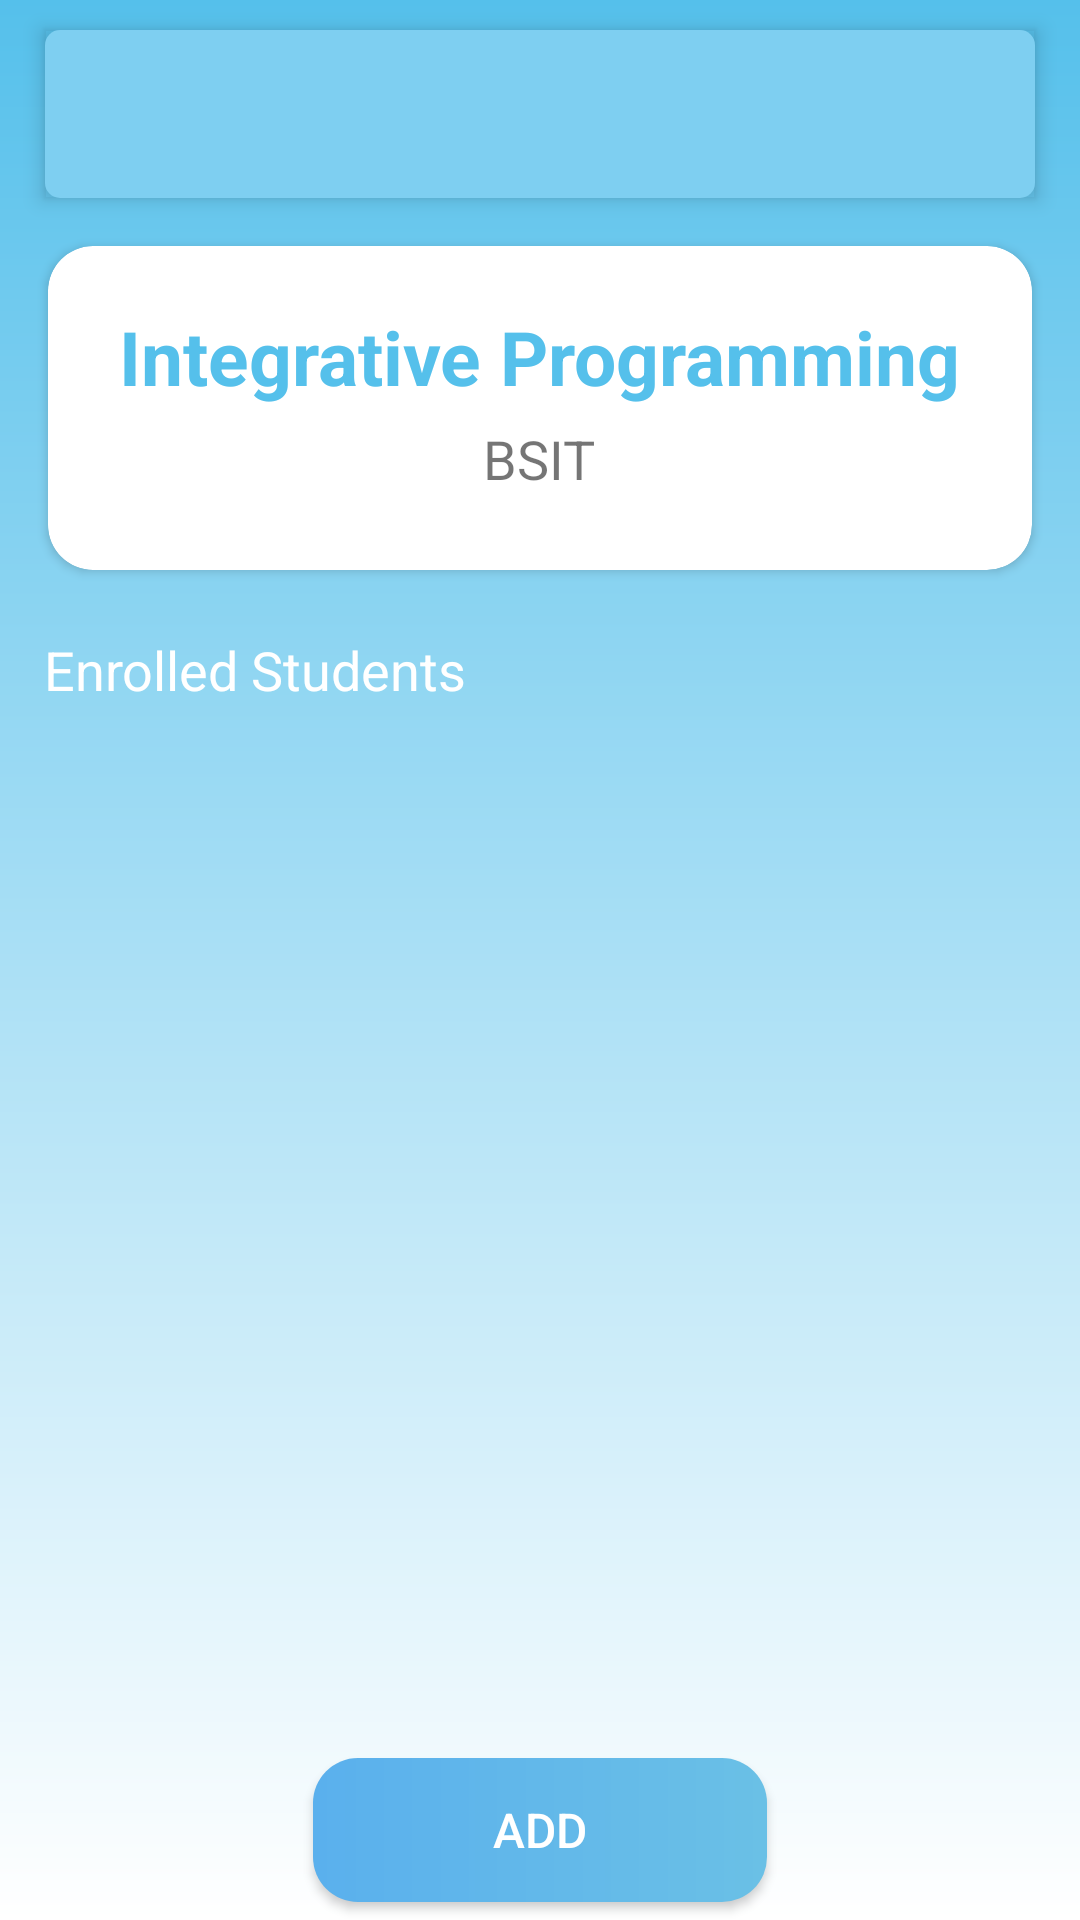

Android layout source for this screen:
<!-- AndroidManifest.xml: application theme AppTheme -->
<!-- res/layout/activity_enrolled.xml -->
<?xml version="1.0" encoding="utf-8"?>
<android.support.design.widget.CoordinatorLayout xmlns:android="http://schemas.android.com/apk/res/android"
    xmlns:app="http://schemas.android.com/apk/res-auto"
    xmlns:tools="http://schemas.android.com/tools"
    android:layout_width="match_parent"
    android:layout_height="match_parent"
    android:fitsSystemWindows="true"
    android:background="@drawable/signup_gradient"
    tools:context="com.example.user.project101.Enrolled">

    <android.support.design.widget.AppBarLayout
        android:background="@drawable/apbarbg"
        android:layout_marginTop="10dp"
        android:layout_marginRight="15dp"
        android:layout_marginLeft="15dp"
        android:layout_width="match_parent"
        android:layout_height="wrap_content"
        android:theme="@style/AppTheme.AppBarOverlay">

        <android.support.v7.widget.Toolbar
            android:id="@+id/toolbar"
            android:layout_width="match_parent"
            android:layout_height="?attr/actionBarSize"
            app:popupTheme="@style/AppTheme.PopupOverlay" />

    </android.support.design.widget.AppBarLayout>

    <include layout="@layout/content_enrolled" />

</android.support.design.widget.CoordinatorLayout>
<!-- res/layout/content_enrolled.xml (included above) -->
<?xml version="1.0" encoding="utf-8"?>
<RelativeLayout xmlns:android="http://schemas.android.com/apk/res/android"
    xmlns:app="http://schemas.android.com/apk/res-auto"
    xmlns:tools="http://schemas.android.com/tools"
    android:layout_width="match_parent"
    android:layout_height="match_parent"

    app:layout_behavior="@string/appbar_scrolling_view_behavior"
    tools:context="com.example.user.project101.Enrolled"
    tools:showIn="@layout/activity_enrolled">



    <android.support.v7.widget.CardView
        android:id="@+id/cardview1"
        android:layout_margin="16dp"
        android:background="@color/colorWhite"
        app:cardCornerRadius="15dp"
        android:layout_columnWeight="1"
        android:layout_rowWeight="1"
        android:elevation="30dp"

        android:layout_width="match_parent"
        android:layout_height="wrap_content">

        <RelativeLayout
            android:id="@+id/RL"
            android:padding="10dp"
            android:layout_width="match_parent"
            android:layout_height="wrap_content"
            android:orientation="vertical">

            <TextView
                android:layout_marginTop="10dp"

                android:layout_centerHorizontal="true"
                android:id="@+id/textviewSubject"
                android:textSize="25dp"
                android:textColor="@color/colorHome"
                android:textStyle="bold"
                android:layout_width="wrap_content"
                android:layout_height="wrap_content"
                android:text="Integrative Programming"
                />

            <TextView
                android:layout_marginTop="5dp"
                android:textSize="18sp"
                android:layout_centerHorizontal="true"
                android:layout_below="@+id/textviewSubject"
                android:id="@+id/textViewSectionRow"
                android:layout_marginBottom="15dp"
                android:layout_width="wrap_content"
                android:layout_height="wrap_content"
                android:text="BSIT"
                />





            <TextView
                android:visibility="invisible"
                android:layout_width="wrap_content"
                android:layout_height="wrap_content"
                android:textAppearance="?android:attr/textAppearanceSmall"
                android:text="Small Text"
                android:id="@+id/textView8SearchDate"
                android:layout_alignTop="@+id/textviewDate"
                android:layout_alignParentLeft="true"
                android:layout_alignParentStart="true" />



        </RelativeLayout>

    </android.support.v7.widget.CardView>




    <RelativeLayout
        android:paddingBottom="@dimen/activity_vertical_margin"
        android:paddingLeft="@dimen/activity_horizontal_margin"
        android:paddingRight="@dimen/activity_horizontal_margin"
        android:paddingTop="5dp"
        android:layout_below="@+id/cardview1"
        android:layout_width="match_parent"
        android:layout_height="match_parent">

        <TextView
            android:textSize="18sp"
            android:layout_marginLeft="15dp"
            android:layout_width="wrap_content"
            android:layout_height="wrap_content"
            android:id="@+id/namecc"
            android:textColor="#ffffff"
            android:text="Enrolled Students"/>



        <ListView
            android:layout_below="@+id/namecc"
            android:divider="@null"
            android:dividerHeight="5dp"
            android:layout_marginBottom="50dp"
            android:layout_marginTop="10dp"
            android:layout_width="match_parent"
            android:layout_height="match_parent"
            android:id="@+id/listView"
            android:layout_alignParentLeft="true"
            android:layout_alignParentStart="true" />



        <Button
            android:foreground="?attr/selectableItemBackgroundBorderless"
            android:contextClickable="false"

            android:layout_width="wrap_content"
            android:layout_height="wrap_content"
            android:text="Add"
            android:textSize="16sp"
            android:paddingRight="60dp"
            android:paddingLeft="60dp"
            android:textColor="@color/colorWhite"
            android:background="@drawable/buttondesignfro_add_subject"
            android:id="@+id/buttonScan"
            android:layout_marginBottom="16dp"
            android:layout_gravity="bottom|end"
            android:layout_alignParentBottom="true"
            android:layout_centerHorizontal="true" />

    </RelativeLayout>


</RelativeLayout>
<!-- resources referenced by this layout -->
<resources>
  <color name="colorHome">#FF55C0EB</color>
  <color name="colorWhite">#FFFFFF</color>
  <!-- drawable apbarbg (drawable) -->
  <?xml version="1.0" encoding="utf-8"?>
  <shape android:shape="rectangle" xmlns:android="http://schemas.android.com/apk/res/android">
  <solid android:color="#FF7ECFF1"/>
      <corners android:radius="5dp" />
  </shape>
  <!-- drawable buttondesignfro_add_subject (drawable-v21) -->
  <?xml version="1.0" encoding="utf-8"?>
  <shape android:shape="rectangle" xmlns:android="http://schemas.android.com/apk/res/android">
      <gradient
          android:startColor="#5ab0ed"
          android:endColor="#6ac0e6"
          android:type="linear"
  
          />
      <corners android:radius="15dp" />
  
  </shape>
  <!-- drawable signup_gradient (drawable) -->
  <?xml version="1.0" encoding="utf-8"?>
  <shape android:shape="rectangle" xmlns:android="http://schemas.android.com/apk/res/android">
      <gradient
          android:startColor="#ffffff"
          android:endColor="#FF55C0EB"
          android:type="linear"
          android:angle="90"
          />
  </shape>
  <style name="AppTheme.AppBarOverlay" parent="ThemeOverlay.AppCompat.Dark.ActionBar" />
  <style name="AppTheme.PopupOverlay" parent="ThemeOverlay.AppCompat.Light" />
  <style name="AppTheme" parent="Theme.AppCompat.Light.NoActionBar">
          
          <item name="colorPrimary">@color/colorPrimary</item>
          <item name="colorPrimaryDark">@color/colorPrimaryDark</item>
          <item name="colorAccent">@color/colorAccent</item>
  
      </style>
  <color name="colorPrimary">#F1087DF9</color>
  <color name="colorPrimaryDark">#303F9F</color>
  <color name="colorAccent">#FF55C0EB</color>
</resources>
